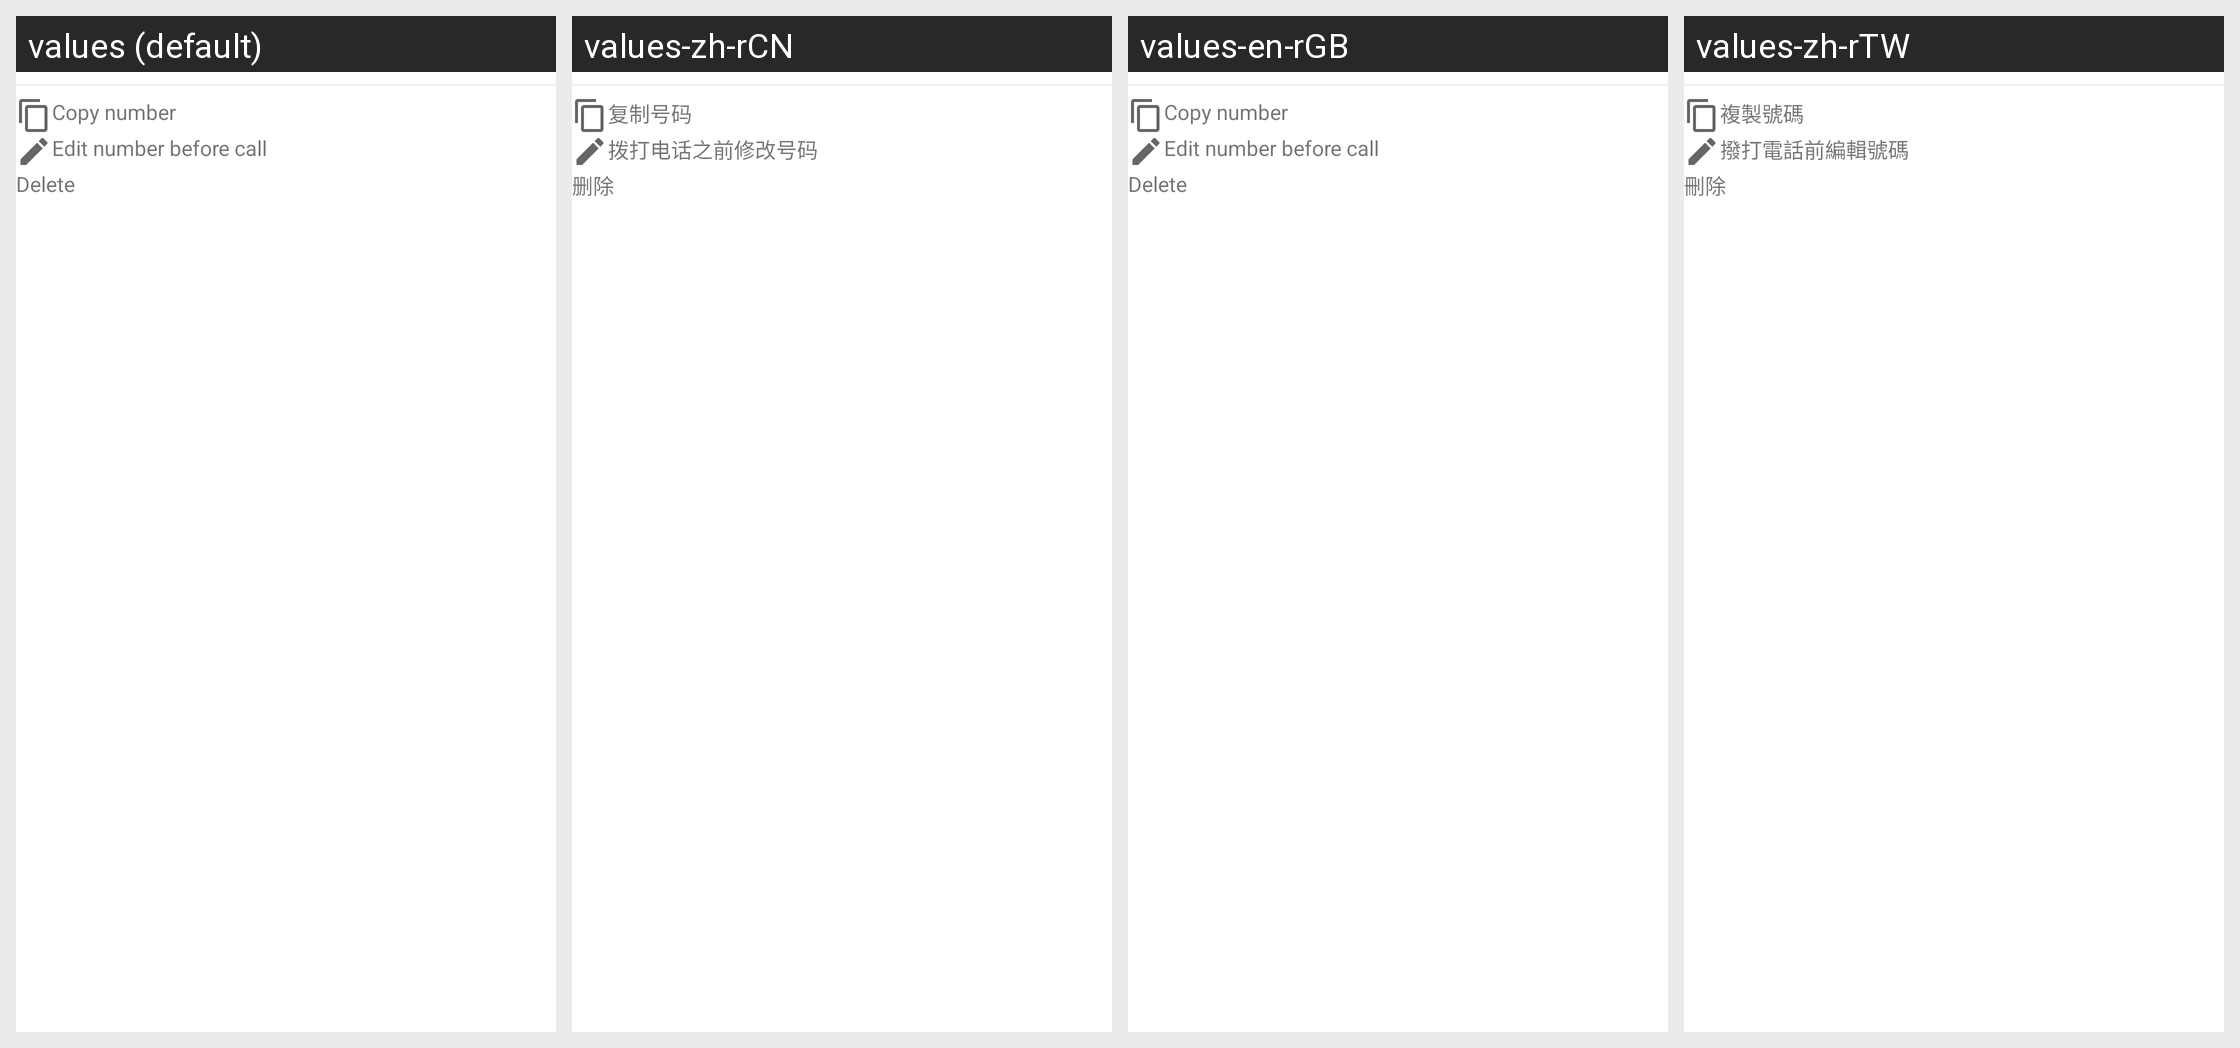

For this localized Android screen grid, give each drawn string resource with its value in every locale shown.
Android screen res/layout/call_details_footer.xml rendered under 4 locales, left to right: values (default), values-zh-rCN, values-en-rGB, values-zh-rTW. Device: Nexus 5 (rendered at 1080×1920; each locale shown at half size, 540×960, under a caption strip naming it); theme Theme.MaterialComponents.DayNight.NoActionBar.
Other locales in the repository, not shown: values-zh-rHK.
Strings drawn on this screen, with the default value and each locale's value (text and hints the layout hard-codes, and strings that could not be matched under every locale, appear in the picture but are not listed):

call_details_copy_number
  values: Copy number
  values-zh-rCN: 复制号码
  values-en-rGB: Copy number
  values-zh-rTW: 複製號碼

call_details_edit_number
  values: Edit number before call
  values-zh-rCN: 拨打电话之前修改号码
  values-en-rGB: Edit number before call
  values-zh-rTW: 撥打電話前編輯號碼

delete
  values: Delete
  values-zh-rCN: 删除
  values-en-rGB: Delete
  values-zh-rTW: 刪除
